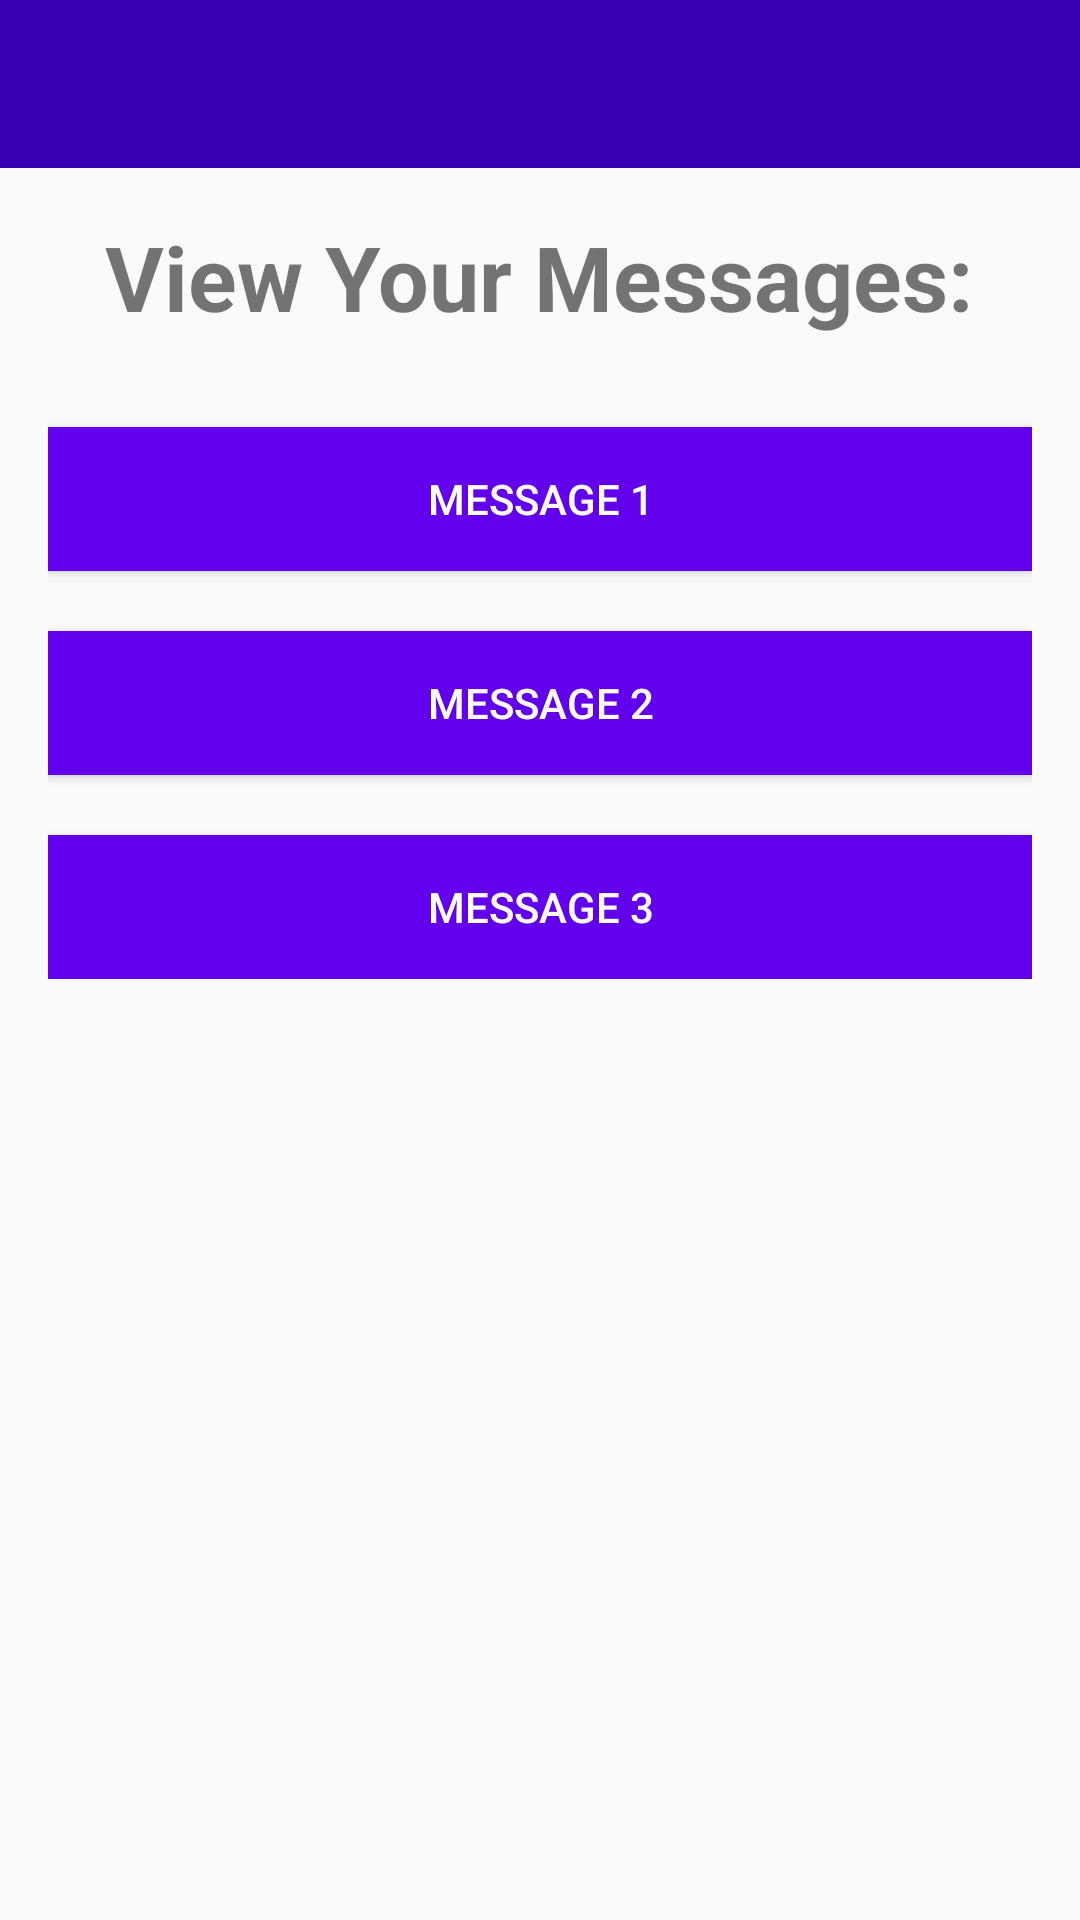

The Android layout XML behind this screen, and the referenced resources:
<!-- AndroidManifest.xml: application theme AppTheme -->
<!-- res/layout/activity_inbox.xml -->
<?xml version="1.0" encoding="utf-8"?>

<RelativeLayout xmlns:android="http://schemas.android.com/apk/res/android"
    xmlns:app="http://schemas.android.com/apk/res-auto"
    xmlns:tools="http://schemas.android.com/tools"
    android:layout_width="match_parent"
    android:layout_height="match_parent"
    tools:context=".InboxActivity">

    <include
        android:id="@+id/toolbar"
        layout="@layout/bar_layout"/>

    <LinearLayout
        android:layout_width="match_parent"
        android:orientation="vertical"
        android:gravity="center_horizontal"
        android:layout_below="@id/toolbar"
        android:padding="16dp"
        android:layout_height="wrap_content">

        <TextView
            android:layout_width="wrap_content"
            android:layout_height="wrap_content"
            android:text="View Your Messages:"
            android:textSize="30sp"
            android:textStyle="bold" />

        <Button
            android:id="@+id/btn_toComplete1"
            android:layout_width="match_parent"
            android:layout_height="wrap_content"
            android:layout_marginTop="30dp"
            android:background="@color/design_default_color_primary"
            android:text="Message 1"
            android:textColor="#fff" />

        <Button
            android:id="@+id/btn_toComplete2"
            android:layout_width="match_parent"
            android:layout_height="wrap_content"
            android:layout_marginTop="20dp"
            android:background="@color/design_default_color_primary"
            android:text="Message 2"
            android:textColor="#fff" />

        <Button
            android:id="@+id/btn_toComplete3"
            android:layout_width="match_parent"
            android:layout_height="wrap_content"
            android:layout_marginTop="20dp"
            android:background="@color/design_default_color_primary"
            android:text="Message 3"
            android:textColor="#fff" />


    </LinearLayout>


</RelativeLayout>
<!-- res/layout/bar_layout.xml (included above) -->
<?xml version="1.0" encoding="utf-8"?>

<androidx.appcompat.widget.Toolbar xmlns:android="http://schemas.android.com/apk/res/android"
    android:layout_width="match_parent"
    android:layout_height="wrap_content"
    xmlns:app="http://schemas.android.com/apk/res-auto"
    android:id="@+id/toolbar"
    android:background="@color/design_default_color_primary_dark"
    android:theme="@style/Theme.AppCompat.Light.DarkActionBar"
    app:popupTheme="@style/MenuStyle">

</androidx.appcompat.widget.Toolbar>
<!-- resources referenced by this layout -->
<resources>
  <style name="MenuStyle" parent="Theme.AppCompat.Light.NoActionBar">
          
          <item name="android:background">@android:color/white</item>
  
      </style>
  <style name="AppTheme" parent="Theme.AppCompat.Light.NoActionBar">
          
          <item name="colorPrimary">@color/colorPrimary</item>
          <item name="colorPrimaryDark">@color/colorPrimaryDark</item>
          <item name="colorAccent">@color/colorAccent</item>
      </style>
  <color name="colorPrimary">#0C6FA5</color>
  <color name="colorPrimaryDark">#145506</color>
  <color name="colorAccent">#DA0384</color>
</resources>
